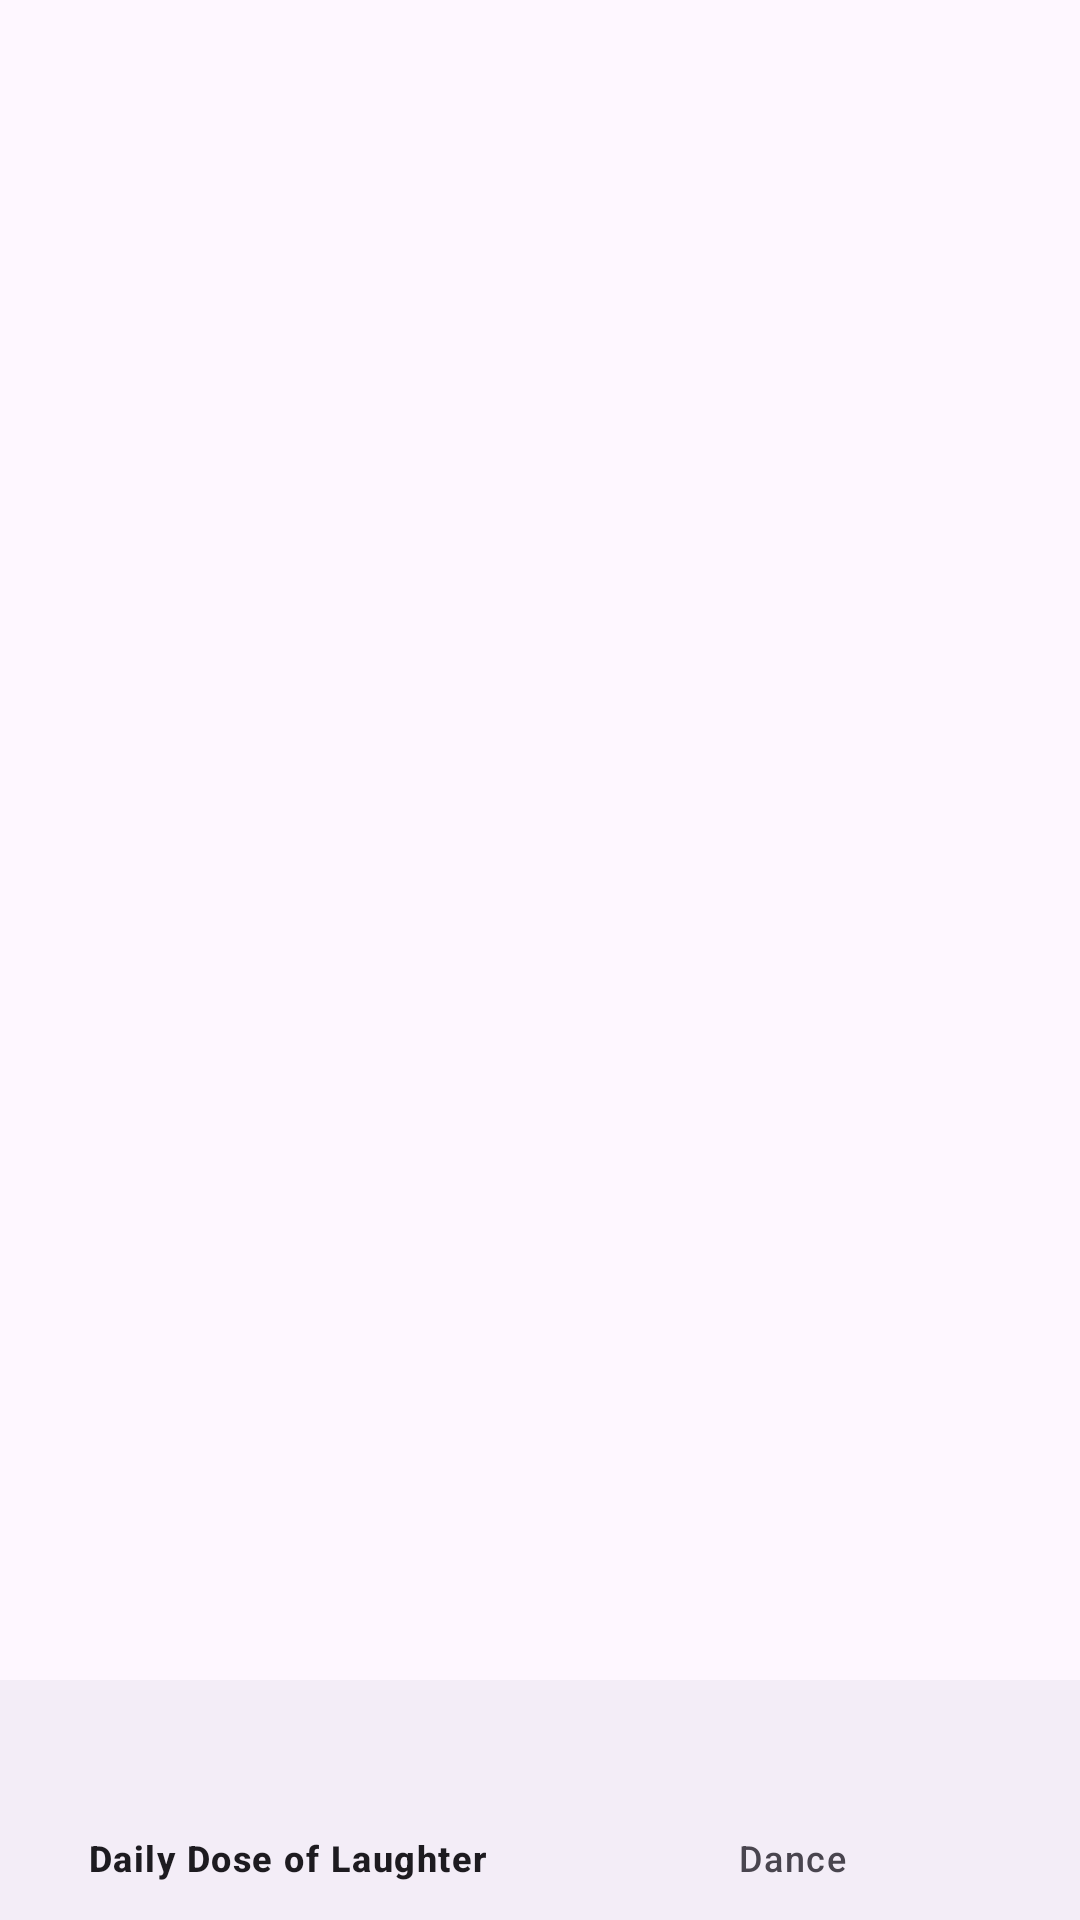

The Android layout XML behind this screen, and the referenced resources:
<!-- AndroidManifest.xml: application theme Theme.Latihanuas -->
<!-- res/layout/activity_main.xml -->
<?xml version="1.0" encoding="utf-8"?>
<RelativeLayout xmlns:android="http://schemas.android.com/apk/res/android"
    xmlns:app="http://schemas.android.com/apk/res-auto"
    xmlns:tools="http://schemas.android.com/tools"
    android:id="@+id/main"
    android:layout_width="match_parent"
    android:layout_height="match_parent"
    android:orientation="vertical"
    tools:context=".MainActivity">

    <FrameLayout
        android:id="@+id/frameLayout"
        android:layout_width="match_parent"
        android:layout_height="match_parent"
        android:layout_above="@+id/bottomNav"/>


    <com.google.android.material.bottomnavigation.BottomNavigationView
        android:id="@+id/bottomNav"
        android:layout_width="match_parent"
        android:layout_height="wrap_content"
        app:menu="@menu/my_menu"
        android:layout_alignParentBottom="true"/>



</RelativeLayout>
<!-- resources referenced by this layout -->
<resources>
  <style name="Theme.Latihanuas" parent="Base.Theme.Latihanuas" />
  <style name="Base.Theme.Latihanuas" parent="Theme.Material3.DayNight.NoActionBar">
          
          
      </style>
</resources>
